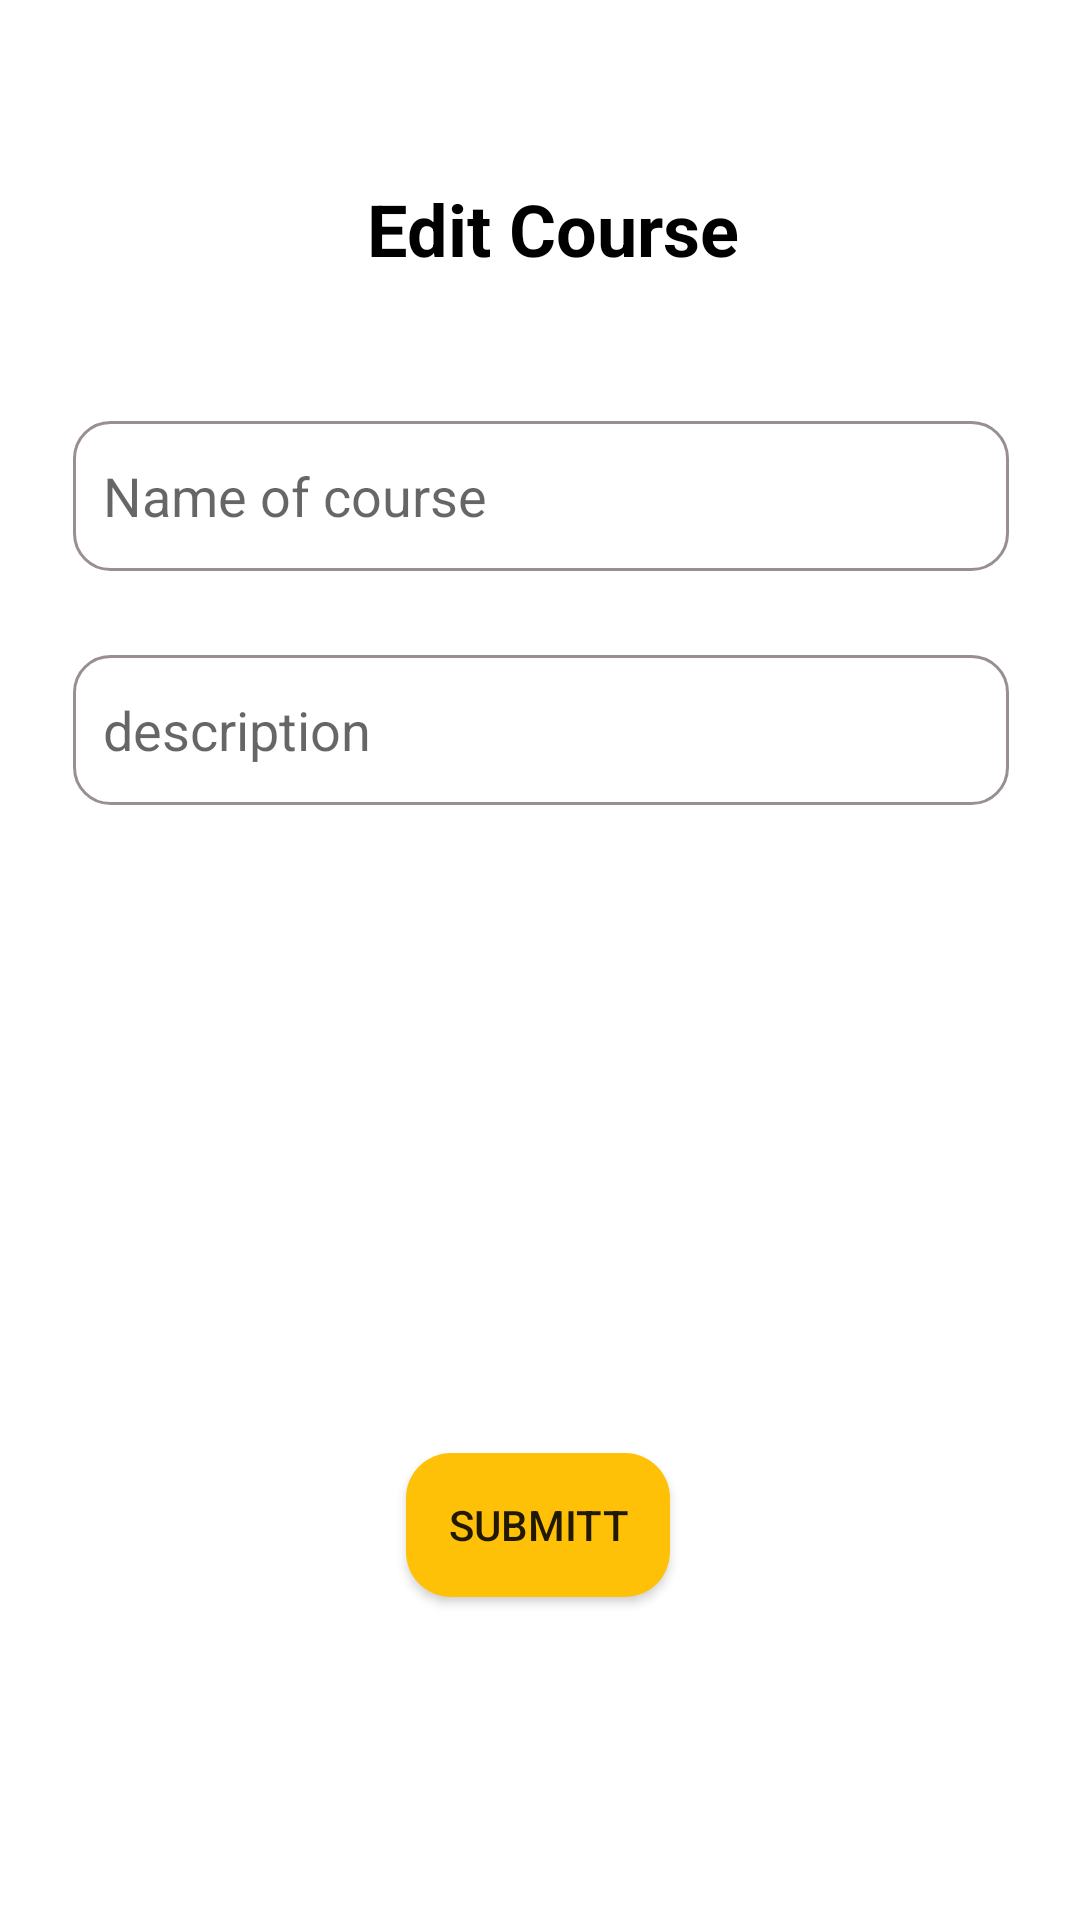

Write the Android layout XML for this screen, with the resource values it uses.
<!-- AndroidManifest.xml: application theme Theme.Study_room -->
<!-- res/layout/activity_edit_course.xml -->
<?xml version="1.0" encoding="utf-8"?>
<androidx.constraintlayout.widget.ConstraintLayout xmlns:android="http://schemas.android.com/apk/res/android"
    xmlns:app="http://schemas.android.com/apk/res-auto"
    xmlns:tools="http://schemas.android.com/tools"
    android:layout_width="match_parent"
    android:layout_height="match_parent"
    tools:context=".Activities.Activities.Edit_course">
    <ImageView
        android:id="@+id/edit_icon_course"
        android:layout_width="150dp"
        android:layout_height="150dp"
        android:layout_marginTop="36dp"
        app:layout_constraintEnd_toEndOf="parent"
        app:layout_constraintHorizontal_bias="0.191"
        app:layout_constraintStart_toStartOf="parent"
        app:layout_constraintTop_toBottomOf="@+id/edit_desc_course"
        app:srcCompat="@drawable/ic_image" />

    <TextView
        android:id="@+id/textView12"
        android:layout_width="wrap_content"
        android:layout_height="wrap_content"
        android:layout_marginTop="60dp"
        android:text="Edit Course"
        android:textColor="#000000"
        android:textSize="24sp"
        android:textStyle="bold"
        app:layout_constraintEnd_toEndOf="parent"
        app:layout_constraintHorizontal_bias="0.519"
        app:layout_constraintStart_toStartOf="parent"
        app:layout_constraintTop_toTopOf="parent" />

    <EditText
        android:id="@+id/edit_name_course"
        android:layout_width="312dp"
        android:layout_height="50dp"
        android:layout_marginTop="48dp"
        android:background="@drawable/rectangle"
        android:ems="10"
        android:hint="Name of course"
        android:inputType="textPersonName"
        android:padding="10dp"
        app:layout_constraintEnd_toEndOf="parent"
        app:layout_constraintHorizontal_bias="0.505"
        app:layout_constraintStart_toStartOf="parent"
        app:layout_constraintTop_toBottomOf="@+id/textView12" />

    <EditText
        android:id="@+id/edit_desc_course"
        android:layout_width="312dp"
        android:layout_height="50dp"
        android:layout_marginTop="28dp"
        android:background="@drawable/rectangle"
        android:ems="10"
        android:hint="description"
        android:inputType="textPersonName"
        android:padding="10dp"
        app:layout_constraintEnd_toEndOf="parent"
        app:layout_constraintHorizontal_bias="0.505"
        app:layout_constraintStart_toStartOf="parent"
        app:layout_constraintTop_toBottomOf="@+id/edit_name_course" />

    <Button
        android:id="@+id/btn_edit_course"
        android:layout_width="wrap_content"
        android:layout_height="wrap_content"
        android:layout_marginTop="216dp"
        android:background="@drawable/my_shape"
        android:text="Submitt"
        app:layout_constraintEnd_toEndOf="parent"
        app:layout_constraintHorizontal_bias="0.498"
        app:layout_constraintStart_toStartOf="parent"
        app:layout_constraintTop_toBottomOf="@+id/edit_desc_course" />

    <ImageView
        android:id="@+id/load_image"
        android:layout_width="5dp"
        android:layout_height="5dp"
        android:visibility="invisible"
        app:layout_constraintBottom_toBottomOf="parent"
        app:layout_constraintStart_toStartOf="parent"
        app:srcCompat="@drawable/ic_image" />
</androidx.constraintlayout.widget.ConstraintLayout>
<!-- resources referenced by this layout -->
<resources>
  <!-- drawable my_shape (drawable) -->
  <?xml version="1.0" encoding="utf-8"?>
  <shape xmlns:android="http://schemas.android.com/apk/res/android">
      <corners android:radius="15dp"></corners>
      <solid android:color="#FFC107"></solid>
  </shape>
  <!-- drawable rectangle (drawable) -->
  <?xml version="1.0" encoding="utf-8"?>
  <shape xmlns:android="http://schemas.android.com/apk/res/android">
      <solid
          android:color="@android:color/transparent"/>
  
      <corners
          android:bottomRightRadius="12dp"
          android:bottomLeftRadius="12dp"
          android:topLeftRadius="12dp"
          android:topRightRadius="12dp"/>
      <stroke
          android:color="#9A8F8F"
          android:width="1dp"/>
  </shape>
  <style name="Theme.Study_room" parent="Theme.MaterialComponents.DayNight.DarkActionBar">
          
          <item name="colorPrimary">@color/purple_500</item>
          <item name="colorPrimaryVariant">@color/purple_700</item>
          <item name="colorOnPrimary">@color/white</item>
          
          <item name="colorSecondary">@color/teal_200</item>
          <item name="colorSecondaryVariant">@color/teal_700</item>
          <item name="colorOnSecondary">@color/black</item>
          
          <item name="android:statusBarColor" tools:targetApi="l">?attr/colorPrimaryVariant</item>
          
      </style>
  <color name="purple_500">@color/MyYellow2</color>
  <color name="purple_700">#FF3700B3</color>
  <color name="white">#FFFFFFFF</color>
  <color name="teal_200">#FF03DAC5</color>
  <color name="teal_700">#FF018786</color>
  <color name="black">#FF000000</color>
  <color name="MyYellow2">#fcbc27</color>
</resources>
